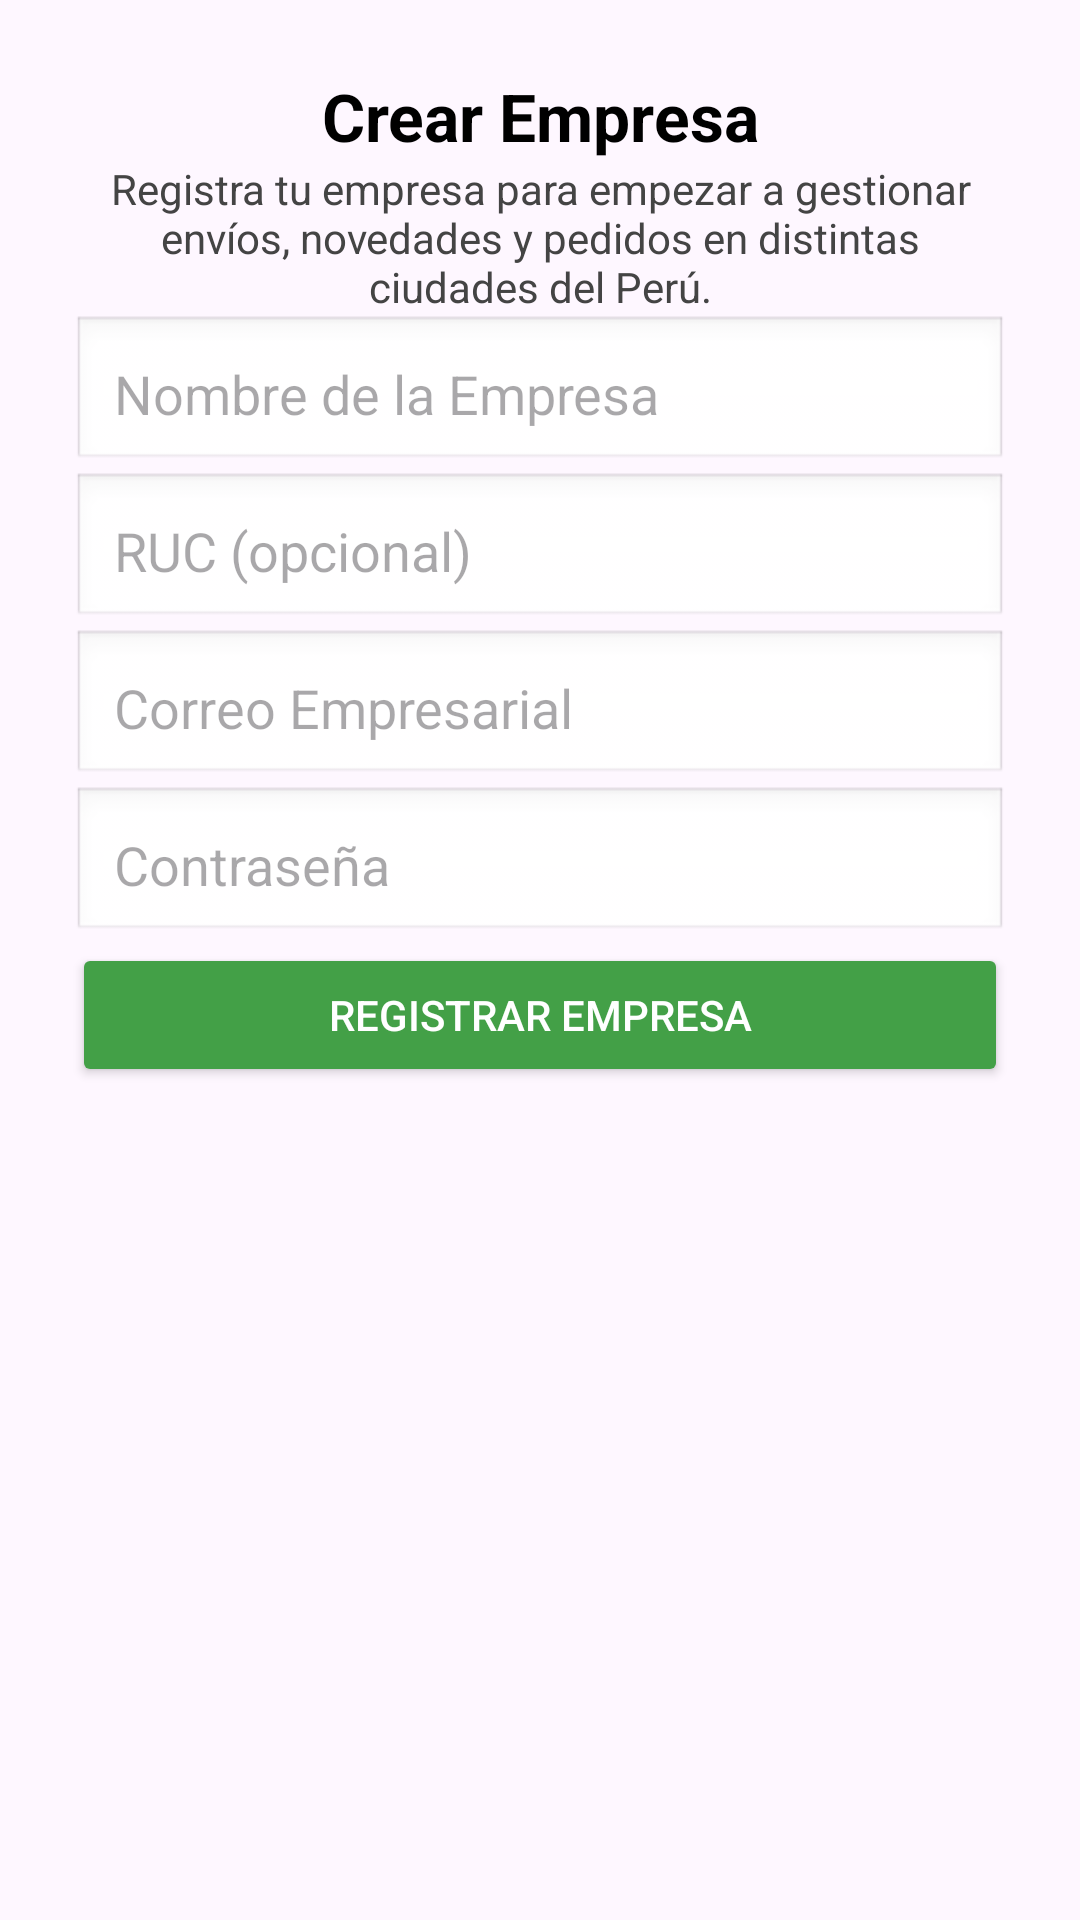

The Android layout XML behind this screen, and the referenced resources:
<!-- AndroidManifest.xml: application theme Theme.MandaAltoke -->
<!-- res/layout/fragment_crear_empresa.xml -->
<?xml version="1.0" encoding="utf-8"?>
<androidx.constraintlayout.widget.ConstraintLayout xmlns:android="http://schemas.android.com/apk/res/android"
    xmlns:tools="http://schemas.android.com/tools"
    android:layout_width="match_parent"
    android:layout_height="match_parent"
    xmlns:app="http://schemas.android.com/apk/res-auto"
    android:padding="24dp"
    tools:context=".CrearEmpresaFragment">

    
    <TextView
        android:id="@+id/txtTituloCrear"
        android:layout_width="0dp"
        android:layout_height="wrap_content"
        android:text="Crear Empresa"
        android:textSize="22sp"
        android:textStyle="bold"
        android:textColor="@android:color/black"
        android:gravity="center"
        android:layout_marginBottom="24dp"
        app:layout_constraintTop_toTopOf="parent"
        app:layout_constraintLeft_toLeftOf="parent"
        app:layout_constraintRight_toRightOf="parent" />

    
    <TextView
        android:id="@+id/txtDescripcionCrear"
        android:layout_width="0dp"
        android:layout_height="wrap_content"
        android:text="Registra tu empresa para empezar a gestionar envíos, novedades y pedidos en distintas ciudades del Perú."
        android:textColor="#444"
        android:textSize="14sp"
        android:gravity="center"
        android:layout_marginBottom="28dp"
        app:layout_constraintTop_toBottomOf="@id/txtTituloCrear"
        app:layout_constraintLeft_toLeftOf="parent"
        app:layout_constraintRight_toRightOf="parent" />

    
    <EditText
        android:id="@+id/edtNombreEmpresa"
        android:layout_width="0dp"
        android:layout_height="wrap_content"
        android:hint="Nombre de la Empresa"
        android:padding="14dp"
        android:background="@android:drawable/edit_text"
        app:layout_constraintTop_toBottomOf="@id/txtDescripcionCrear"
        app:layout_constraintLeft_toLeftOf="parent"
        app:layout_constraintRight_toRightOf="parent"
        android:layout_marginBottom="16dp" />

    
    <EditText
        android:id="@+id/edtRuc"
        android:layout_width="0dp"
        android:layout_height="wrap_content"
        android:hint="RUC (opcional)"
        android:inputType="number"
        android:padding="14dp"
        android:background="@android:drawable/edit_text"
        app:layout_constraintTop_toBottomOf="@id/edtNombreEmpresa"
        app:layout_constraintLeft_toLeftOf="parent"
        app:layout_constraintRight_toRightOf="parent"
        android:layout_marginBottom="16dp" />

    
    <EditText
        android:id="@+id/edtCorreoEmpresa"
        android:layout_width="0dp"
        android:layout_height="wrap_content"
        android:hint="Correo Empresarial"
        android:inputType="textEmailAddress"
        android:padding="14dp"
        android:background="@android:drawable/edit_text"
        app:layout_constraintTop_toBottomOf="@id/edtRuc"
        app:layout_constraintLeft_toLeftOf="parent"
        app:layout_constraintRight_toRightOf="parent"
        android:layout_marginBottom="16dp" />

    
    <EditText
        android:id="@+id/edtContrasenaEmpresa"
        android:layout_width="0dp"
        android:layout_height="wrap_content"
        android:hint="Contraseña"
        android:inputType="textPassword"
        android:padding="14dp"
        android:background="@android:drawable/edit_text"
        app:layout_constraintTop_toBottomOf="@id/edtCorreoEmpresa"
        app:layout_constraintLeft_toLeftOf="parent"
        app:layout_constraintRight_toRightOf="parent"
        android:layout_marginBottom="20dp" />

    
    <Button
        android:id="@+id/btnRegistrarEmpresa"
        android:layout_width="0dp"
        android:layout_height="wrap_content"
        android:text="Registrar Empresa"
        android:padding="14dp"
        android:backgroundTint="#43A047"
        android:textColor="@android:color/white"
        app:layout_constraintTop_toBottomOf="@id/edtContrasenaEmpresa"
        app:layout_constraintLeft_toLeftOf="parent"
        app:layout_constraintRight_toRightOf="parent" />

</androidx.constraintlayout.widget.ConstraintLayout>
<!-- resources referenced by this layout -->
<resources>
  <style name="Theme.MandaAltoke" parent="Base.Theme.MandaAltoke" />
  <style name="Base.Theme.MandaAltoke" parent="Theme.Material3.DayNight.NoActionBar">
          
          
      </style>
</resources>
